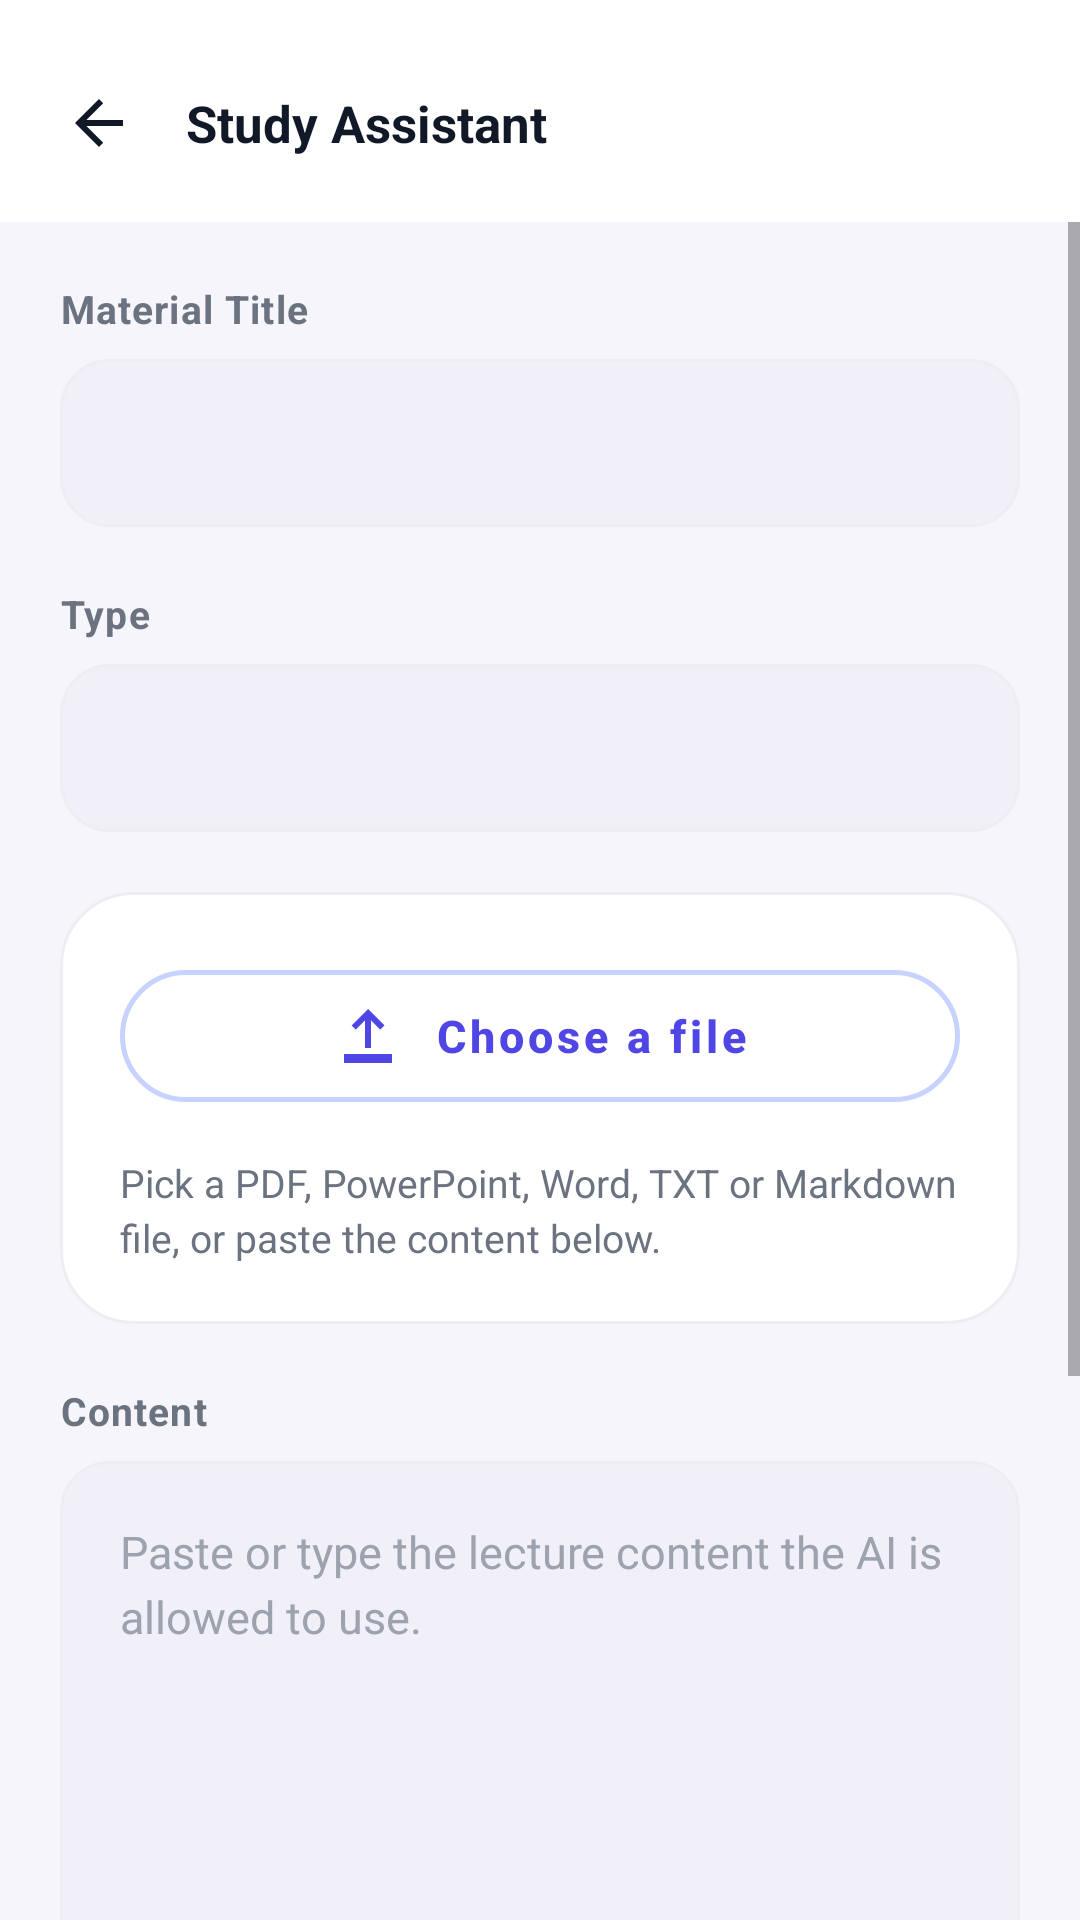

Layout XML and referenced resources for this Android screen:
<!-- AndroidManifest.xml: application theme Theme.StudyAssistant -->
<!-- res/layout/activity_upload_material.xml -->
<?xml version="1.0" encoding="utf-8"?>
<LinearLayout xmlns:android="http://schemas.android.com/apk/res/android"
    xmlns:app="http://schemas.android.com/apk/res-auto"
    android:layout_width="match_parent"
    android:layout_height="match_parent"
    android:orientation="vertical"
    android:background="@color/background">

    <include layout="@layout/view_header" />

    <ScrollView
        android:layout_width="match_parent"
        android:layout_height="match_parent">

        <LinearLayout
            android:layout_width="match_parent"
            android:layout_height="wrap_content"
            android:orientation="vertical"
            android:padding="@dimen/space_lg">

            <TextView android:layout_width="wrap_content" android:layout_height="wrap_content"
                android:text="@string/material_title" style="@style/TextLabel" />
            <EditText android:id="@+id/etTitle" android:layout_marginTop="@dimen/space_sm"
                android:inputType="text" android:maxLines="1" style="@style/FieldInput" />

            <TextView android:layout_width="wrap_content" android:layout_height="wrap_content"
                android:layout_marginTop="@dimen/space_lg" android:text="@string/material_type" style="@style/TextLabel" />
            <Spinner android:id="@+id/spType" android:layout_width="match_parent"
                android:layout_height="@dimen/input_height" android:layout_marginTop="@dimen/space_sm"
                android:background="@drawable/bg_input" android:paddingStart="14dp" android:paddingEnd="14dp" />

            
            <LinearLayout
                android:layout_width="match_parent"
                android:layout_height="wrap_content"
                android:layout_marginTop="@dimen/space_lg"
                android:orientation="vertical"
                android:background="@drawable/bg_card"
                android:padding="@dimen/space_lg">

                <com.google.android.material.button.MaterialButton
                    android:id="@+id/btnPickFile"
                    android:layout_width="match_parent"
                    android:text="@string/choose_file"
                    app:icon="@drawable/ic_upload"
                    app:iconGravity="textStart"
                    app:iconPadding="10dp"
                    style="@style/SecondaryButton" />

                <TextView
                    android:id="@+id/tvFileStatus"
                    android:layout_width="match_parent"
                    android:layout_height="wrap_content"
                    android:layout_marginTop="@dimen/space_md"
                    android:lineSpacingExtra="3dp"
                    android:text="@string/file_or_paste"
                    style="@style/TextCaption" />

                <ProgressBar
                    android:id="@+id/fileProgress"
                    style="?android:attr/progressBarStyleHorizontal"
                    android:layout_width="match_parent"
                    android:layout_height="4dp"
                    android:layout_marginTop="@dimen/space_md"
                    android:indeterminate="true"
                    android:indeterminateTint="@color/primary"
                    android:visibility="gone" />
            </LinearLayout>

            <TextView android:layout_width="wrap_content" android:layout_height="wrap_content"
                android:layout_marginTop="@dimen/space_lg" android:text="@string/material_content" style="@style/TextLabel" />
            <EditText android:id="@+id/etBody" android:layout_width="match_parent"
                android:layout_height="wrap_content" android:layout_marginTop="@dimen/space_sm"
                android:background="@drawable/bg_input" android:gravity="top"
                android:hint="@string/material_body_hint" android:inputType="textMultiLine"
                android:minLines="7" android:padding="@dimen/space_lg"
                android:lineSpacingExtra="4dp"
                android:textColor="@color/text_primary" android:textSize="@dimen/text_body" />

            <LinearLayout
                android:layout_width="match_parent" android:layout_height="wrap_content"
                android:layout_marginTop="@dimen/space_lg" android:orientation="vertical"
                android:background="@drawable/bg_card" android:padding="@dimen/space_lg">

                <CheckBox android:id="@+id/cbApprove" android:layout_width="match_parent"
                    android:layout_height="wrap_content" android:text="@string/approve_now"
                    android:textSize="@dimen/text_body" android:textStyle="bold" />

                <TextView android:layout_width="match_parent" android:layout_height="wrap_content"
                    android:layout_marginTop="@dimen/space_sm" android:lineSpacingExtra="3dp"
                    android:text="@string/lock_hint" style="@style/TextCaption" />
            </LinearLayout>

            <TextView android:id="@+id/tvError" android:layout_width="match_parent"
                android:layout_height="wrap_content" android:layout_marginTop="@dimen/space_md"
                android:textColor="@color/danger" android:textSize="@dimen/text_caption"
                android:visibility="gone" />

            <com.google.android.material.button.MaterialButton
                android:id="@+id/btnSave" android:layout_width="match_parent"
                android:layout_marginTop="@dimen/space_lg"
                android:text="@string/upload_material" style="@style/PrimaryButton" />
        </LinearLayout>
    </ScrollView>
</LinearLayout>
<!-- res/layout/view_header.xml (included above) -->
<?xml version="1.0" encoding="utf-8"?>
<LinearLayout xmlns:android="http://schemas.android.com/apk/res/android"
    android:layout_width="match_parent"
    android:layout_height="wrap_content"
    android:orientation="horizontal"
    android:gravity="center_vertical"
    android:background="@color/surface"
    android:paddingStart="@dimen/space_md"
    android:paddingEnd="@dimen/space_lg"
    android:paddingTop="@dimen/space_lg"
    android:paddingBottom="@dimen/space_md">

    <ImageView
        android:id="@+id/btnBack"
        android:layout_width="42dp"
        android:layout_height="42dp"
        android:padding="9dp"
        android:src="@drawable/ic_arrow_back"
        android:background="?attr/selectableItemBackgroundBorderless"
        android:clickable="true"
        android:focusable="true"
        android:contentDescription="@string/nav_home"
        app:tint="@color/text_primary"
        xmlns:app="http://schemas.android.com/apk/res-auto" />

    <TextView
        android:id="@+id/headerTitle"
        android:layout_width="0dp"
        android:layout_height="wrap_content"
        android:layout_weight="1"
        android:layout_marginStart="@dimen/space_sm"
        android:maxLines="2"
        android:ellipsize="end"
        android:text="@string/app_name"
        style="@style/TextHeading" />

    <TextView
        android:id="@+id/headerAction"
        android:layout_width="wrap_content"
        android:layout_height="wrap_content"
        android:background="@drawable/bg_chip_soft"
        android:paddingStart="14dp"
        android:paddingEnd="14dp"
        android:paddingTop="7dp"
        android:paddingBottom="7dp"
        android:textColor="@color/primary"
        android:textSize="@dimen/text_caption"
        android:textStyle="bold"
        android:clickable="true"
        android:focusable="true"
        android:visibility="gone" />
</LinearLayout>
<!-- resources referenced by this layout -->
<resources>
  <color name="background">#F6F5FB</color>
  <color name="danger">#E11D48</color>
  <color name="primary">#4F46E5</color>
  <color name="surface">#FFFFFF</color>
  <color name="text_primary">#111827</color>
  <dimen name="input_height">56dp</dimen>
  <dimen name="space_lg">20dp</dimen>
  <dimen name="space_md">12dp</dimen>
  <dimen name="space_sm">8dp</dimen>
  <dimen name="text_body">15sp</dimen>
  <dimen name="text_caption">13sp</dimen>
  <!-- drawable bg_card (drawable) -->
  <?xml version="1.0" encoding="utf-8"?>
  <shape xmlns:android="http://schemas.android.com/apk/res/android" android:shape="rectangle">
      <solid android:color="@color/surface" />
      <corners android:radius="@dimen/radius_lg" />
      <stroke android:width="1dp" android:color="@color/border" />
  </shape>
  <!-- drawable bg_chip_soft (drawable) -->
  <?xml version="1.0" encoding="utf-8"?>
  <shape xmlns:android="http://schemas.android.com/apk/res/android" android:shape="rectangle">
      <solid android:color="@color/primary_soft" />
      <corners android:radius="@dimen/radius_pill" />
  </shape>
  <!-- drawable bg_input (drawable) -->
  <?xml version="1.0" encoding="utf-8"?>
  <shape xmlns:android="http://schemas.android.com/apk/res/android" android:shape="rectangle">
      <solid android:color="@color/surface_sunken" />
      <corners android:radius="@dimen/radius_md" />
      <stroke android:width="1dp" android:color="@color/border" />
  </shape>
  <!-- drawable ic_arrow_back (drawable) -->
  <vector xmlns:android="http://schemas.android.com/apk/res/android"
      android:width="24dp" android:height="24dp"
      android:viewportWidth="24" android:viewportHeight="24"
      android:tint="@color/text_secondary">
      <path android:fillColor="#FFFFFF" android:pathData="M20,11H7.8l5.6,-5.6L12,4l-8,8 8,8 1.4,-1.4L7.8,13H20z" />
  </vector>
  <string name="app_name">Study Assistant</string>
  <string name="approve_now">Approve and lock immediately</string>
  <string name="choose_file">Choose a file</string>
  <string name="file_or_paste">Pick a PDF, PowerPoint, Word, TXT or Markdown file, or paste the content below.</string>
  <string name="lock_hint">The AI answers only from material you approve.</string>
  <string name="material_body_hint">Paste or type the lecture content the AI is allowed to use.</string>
  <string name="material_content">Content</string>
  <string name="material_title">Material Title</string>
  <string name="material_type">Type</string>
  <string name="nav_home">Home</string>
  <string name="upload_material">Upload Material</string>
  <style name="TextCaption">
          <item name="android:textSize">@dimen/text_caption</item>
          <item name="android:textColor">@color/text_secondary</item>
      </style>
  <style name="TextHeading">
          <item name="android:textSize">@dimen/text_heading</item>
          <item name="android:textStyle">bold</item>
          <item name="android:textColor">@color/text_primary</item>
      </style>
  <style name="TextLabel">
          <item name="android:textSize">@dimen/text_caption</item>
          <item name="android:textColor">@color/text_secondary</item>
          <item name="android:textStyle">bold</item>
          <item name="android:letterSpacing">0.03</item>
      </style>
  <dimen name="radius_lg">24dp</dimen>
  <color name="border">#EDEEF2</color>
  <color name="primary_soft">#EEF2FF</color>
  <dimen name="radius_pill">28dp</dimen>
  <color name="surface_sunken">#F1F0F8</color>
  <dimen name="radius_md">16dp</dimen>
  <color name="text_secondary">#6B7280</color>
  <dimen name="button_height">56dp</dimen>
  <color name="text_on_primary">#FFFFFF</color>
  <color name="primary_tint">#C7D2FE</color>
  <dimen name="text_heading">17sp</dimen>
  <color name="primary_deep">#3730A3</color>
  <color name="violet">#7C3AED</color>
  <color name="text_tertiary">#9CA3AF</color>
</resources>
